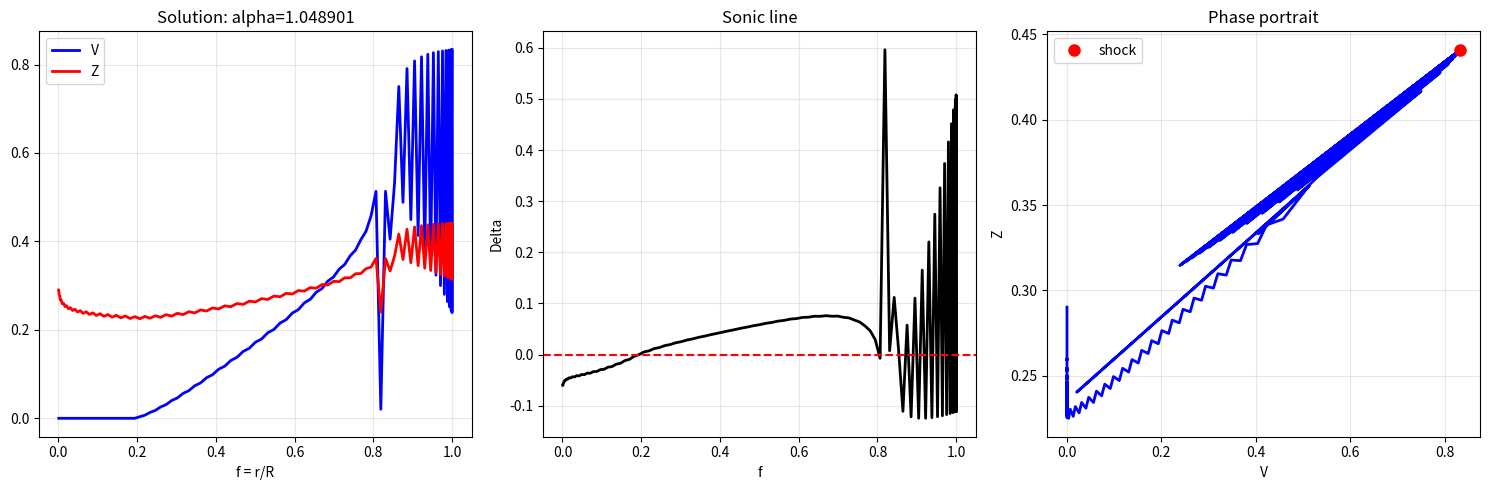

Write the Python code that produced this figure. (Note: this script raises an exception after producing the figure.)
#!/usr/bin/env python3
"""
Guderley eigenvalue - collocation/relaxation method.

Instead of integrating the ODE (which fails at the sonic singularity),
discretize the equations on a grid and solve the nonlinear system.

This is equivalent to a relaxation method and naturally handles singularities.

System:
  Δ·V' = N_R/f        (V-equation)
  (f-V)·Z' = Z·[β·(V'+(s-1)V/f) - (n-1)/n]   (Z-equation)

Rewrite without division by Δ (which vanishes at sonic):
  [(f-V)²-Z²/γ]·V' = [Z²(s-1)V/γ + V(n-1)(f-V)/n] / f

BCs:
  V(1) = V_shock, Z(1) = Z_shock  (RH at shock)
  V(0) = 0  (symmetry at center)

Unknown parameter: n (= alpha)
"""
import numpy as np
from scipy.optimize import fsolve, root
import matplotlib
matplotlib.use('Agg')
import matplotlib.pyplot as plt

gamma = 1.4
s = 3
beta = (gamma - 1.0) / 2.0

V_shock = 2.0 / (gamma + 1.0)
Z_shock = np.sqrt(2.0 * gamma * (gamma - 1.0)) / (gamma + 1.0)

print(f"Guderley collocation method")
print(f"gamma={gamma}, s={s}, V_shock={V_shock:.6f}, Z_shock={Z_shock:.6f}")

# Grid: use Chebyshev-like clustering near both ends
N = 100  # number of interior points
# Map [0,1] to f values: f = f_min + (f_max-f_min) * (1 - cos(pi*i/N))/2
f_min = 0.001
f_max = 1.0
idx = np.arange(N+1)
f_grid = f_min + (f_max - f_min) * 0.5 * (1 - np.cos(np.pi * idx / N))

# Finite difference: central differences for interior, one-sided at boundaries
def build_residual(x, N):
    """
    x = [V_0, V_1, ..., V_N, Z_0, Z_1, ..., Z_N, n]
    Total unknowns: 2*(N+1) + 1

    Equations:
    - At i=0: V(f_min) = 0 (center BC)
    - At i=N: V(f_max) = V_shock (shock BC)
    - At i=N: Z(f_max) = Z_shock (shock BC)
    - For i=1..N-1: V-equation and Z-equation at interior points
    - Total: 1 + 2*(N-1) + 2 + 1 = 2*N + 2 = 2*(N+1)
    - But we have 2*(N+1) + 1 unknowns. Extra equation: smoothness at sonic?

    Actually: 2*(N+1) + 1 unknowns, need 2*(N+1) + 1 equations.
    - 2*(N-1) interior equations (V and Z at points 1..N-1)
    - 3 boundary conditions (V(0)=0, V(1)=V_shock, Z(1)=Z_shock)
    - Total: 2N-2+3 = 2N+1 equations
    - Unknowns: 2N+2 + 1 = 2N+3
    - Need 2 more equations. Use Z at center: dZ/df|_{f=0} = 0 (regularity)
    - And one more. Actually we don't need Z(0) to be specified.

    Let me restructure:
    Unknowns at each grid point: V_i, Z_i for i=0,...,N, plus n. Total = 2(N+1)+1.
    Equations:
    - V ODE at i=1,...,N-1: N-1 equations
    - Z ODE at i=1,...,N-1: N-1 equations
    - V(0) ≈ 0: 1 equation
    - V(N) = V_shock: 1 equation
    - Z(N) = Z_shock: 1 equation
    Total so far: 2(N-1) + 3 = 2N+1 equations, need 2(N+1)+1 = 2N+3.
    Need 2 more.

    Additional conditions:
    - Z'(0) = 0 (regularity at center): 1 equation
    - V equation at i=0 or i=N (one-sided difference): 1 equation
    Total: 2N+3. Matches!
    """
    V = x[:N+1]
    Z = x[N+1:2*(N+1)]
    n = x[-1]

    res = np.zeros(2*(N+1) + 1)
    h = np.diff(f_grid)

    # Interior V equations (i=1,...,N-1)
    for i in range(1, N):
        fi = f_grid[i]
        Vi = V[i]
        Zi = Z[i]

        # Central differences
        dVdf = (V[i+1] - V[i-1]) / (f_grid[i+1] - f_grid[i-1])

        fmV = fi - Vi
        Delta = fmV**2 - Zi**2 / gamma
        N_R = Zi**2 * (s-1) * Vi / gamma + Vi * (n-1) * fmV / n

        # Equation: Delta * dV/df = N_R / f
        # Residual: Delta * dV/df - N_R/f = 0
        res[i-1] = Delta * dVdf - N_R / fi

    # Interior Z equations (i=1,...,N-1)
    for i in range(1, N):
        fi = f_grid[i]
        Vi = V[i]
        Zi = Z[i]

        dVdf = (V[i+1] - V[i-1]) / (f_grid[i+1] - f_grid[i-1])
        dZdf = (Z[i+1] - Z[i-1]) / (f_grid[i+1] - f_grid[i-1])

        fmV = fi - Vi

        # Z equation: (f-V)Z' = Z[β(V'+(s-1)V/f) - (n-1)/n]
        # Residual: (f-V)Z' - Z[β(V'+(s-1)V/f) - (n-1)/n] = 0
        rhs_z = Zi * (beta * (dVdf + (s-1) * Vi / fi) - (n-1.0) / n)
        res[N-1 + i-1] = fmV * dZdf - rhs_z

    # Boundary conditions
    offset = 2*(N-1)

    # V(0) = 0 (center symmetry)
    res[offset] = V[0]

    # V(N) = V_shock
    res[offset+1] = V[N] - V_shock

    # Z(N) = Z_shock
    res[offset+2] = Z[N] - Z_shock

    # Z'(0) = 0 (regularity at center) - forward difference
    res[offset+3] = (Z[1] - Z[0]) / (f_grid[1] - f_grid[0])

    # V equation at i=0 (forward difference, use L'Hôpital at f=0)
    # At f=0, V=0: the V equation Δ·V' = N_R/f becomes
    # f²·V' ≈ 0 (since V~0, Z~const, and N_R ~ Z²(s-1)V/γ ~ 0)
    # Use: V'(0) = V(1)/(f(1)-f(0)) approximately
    # Or: the original ODE at f_min with forward difference
    dVdf_0 = (V[1] - V[0]) / (f_grid[1] - f_grid[0])
    fmV_0 = f_grid[0] - V[0]
    Delta_0 = fmV_0**2 - Z[0]**2 / gamma
    N_R_0 = Z[0]**2 * (s-1) * V[0] / gamma + V[0] * (n-1) * fmV_0 / n
    res[offset+4] = Delta_0 * dVdf_0 - N_R_0 / max(f_grid[0], 1e-10)

    return res


# ========== Initial guess ==========
# V: linear from 0 to V_shock
V_init = V_shock * (f_grid - f_min) / (f_max - f_min)
# Z: constant at Z_shock (crude but OK)
Z_init = Z_shock * np.ones(N+1)
# n: initial guess
n_init = 0.7

x0 = np.concatenate([V_init, Z_init, [n_init]])

print(f"\nGrid: {N+1} points from f={f_min} to f={f_max}")
print(f"Unknowns: {len(x0)}")
print(f"Initial n = {n_init}")

# ========== Solve ==========
print("\nSolving nonlinear system...")

# Try multiple initial guesses
best_result = None
best_residual = 1e10

for n_try in [0.5, 0.6, 0.65, 0.68, 0.7, 0.72, 0.75, 0.8]:
    x0_try = np.concatenate([V_init, Z_init, [n_try]])

    try:
        result = root(lambda x: build_residual(x, N), x0_try,
                     method='hybr', options={'maxfev': 50000})

        res_norm = np.max(np.abs(result.fun))
        n_found = result.x[-1]

        status = "OK" if result.success else "FAIL"
        print(f"  n0={n_try:.2f}: {status}, n={n_found:.8f}, max_res={res_norm:.2e}")

        if res_norm < best_residual:
            best_residual = res_norm
            best_result = result

    except Exception as e:
        print(f"  n0={n_try:.2f}: ERROR - {e}")

if best_result is not None and best_residual < 1e-3:
    V_sol = best_result.x[:N+1]
    Z_sol = best_result.x[N+1:2*(N+1)]
    n_sol = best_result.x[-1]

    print(f"\n*** Best solution: alpha = {n_sol:.10f} ***")
    print(f"  Max residual: {best_residual:.4e}")
    print(f"  Literature: ~0.6884 (Lazarus 1981, spherical gamma=1.4)")

    # Plot
    Delta_sol = (f_grid - V_sol)**2 - Z_sol**2/gamma

    fig, axes = plt.subplots(1, 3, figsize=(15, 5))

    axes[0].plot(f_grid, V_sol, 'b-', lw=2, label='V')
    axes[0].plot(f_grid, Z_sol, 'r-', lw=2, label='Z')
    axes[0].set_xlabel('f = r/R')
    axes[0].set_title(f'Solution: alpha={n_sol:.6f}')
    axes[0].legend()
    axes[0].grid(True, alpha=0.3)

    axes[1].plot(f_grid, Delta_sol, 'k-', lw=2)
    axes[1].axhline(0, color='r', ls='--')
    axes[1].set_xlabel('f')
    axes[1].set_ylabel('Delta')
    axes[1].set_title('Sonic line')
    axes[1].grid(True, alpha=0.3)

    axes[2].plot(V_sol, Z_sol, 'b-', lw=2)
    axes[2].plot(V_shock, Z_shock, 'ro', ms=8, label='shock')
    axes[2].set_xlabel('V')
    axes[2].set_ylabel('Z')
    axes[2].set_title('Phase portrait')
    axes[2].legend()
    axes[2].grid(True, alpha=0.3)

    plt.tight_layout()
    plt.savefig('/share/project/zpy/PINN_WE/cases/self-discovery/guderley_collocation.png',
                dpi=150, bbox_inches='tight')
    print("Figure saved.")
else:
    print(f"\nBest residual: {best_residual:.4e} - not converged")
    if best_result is not None:
        print(f"Best n: {best_result.x[-1]:.6f}")
